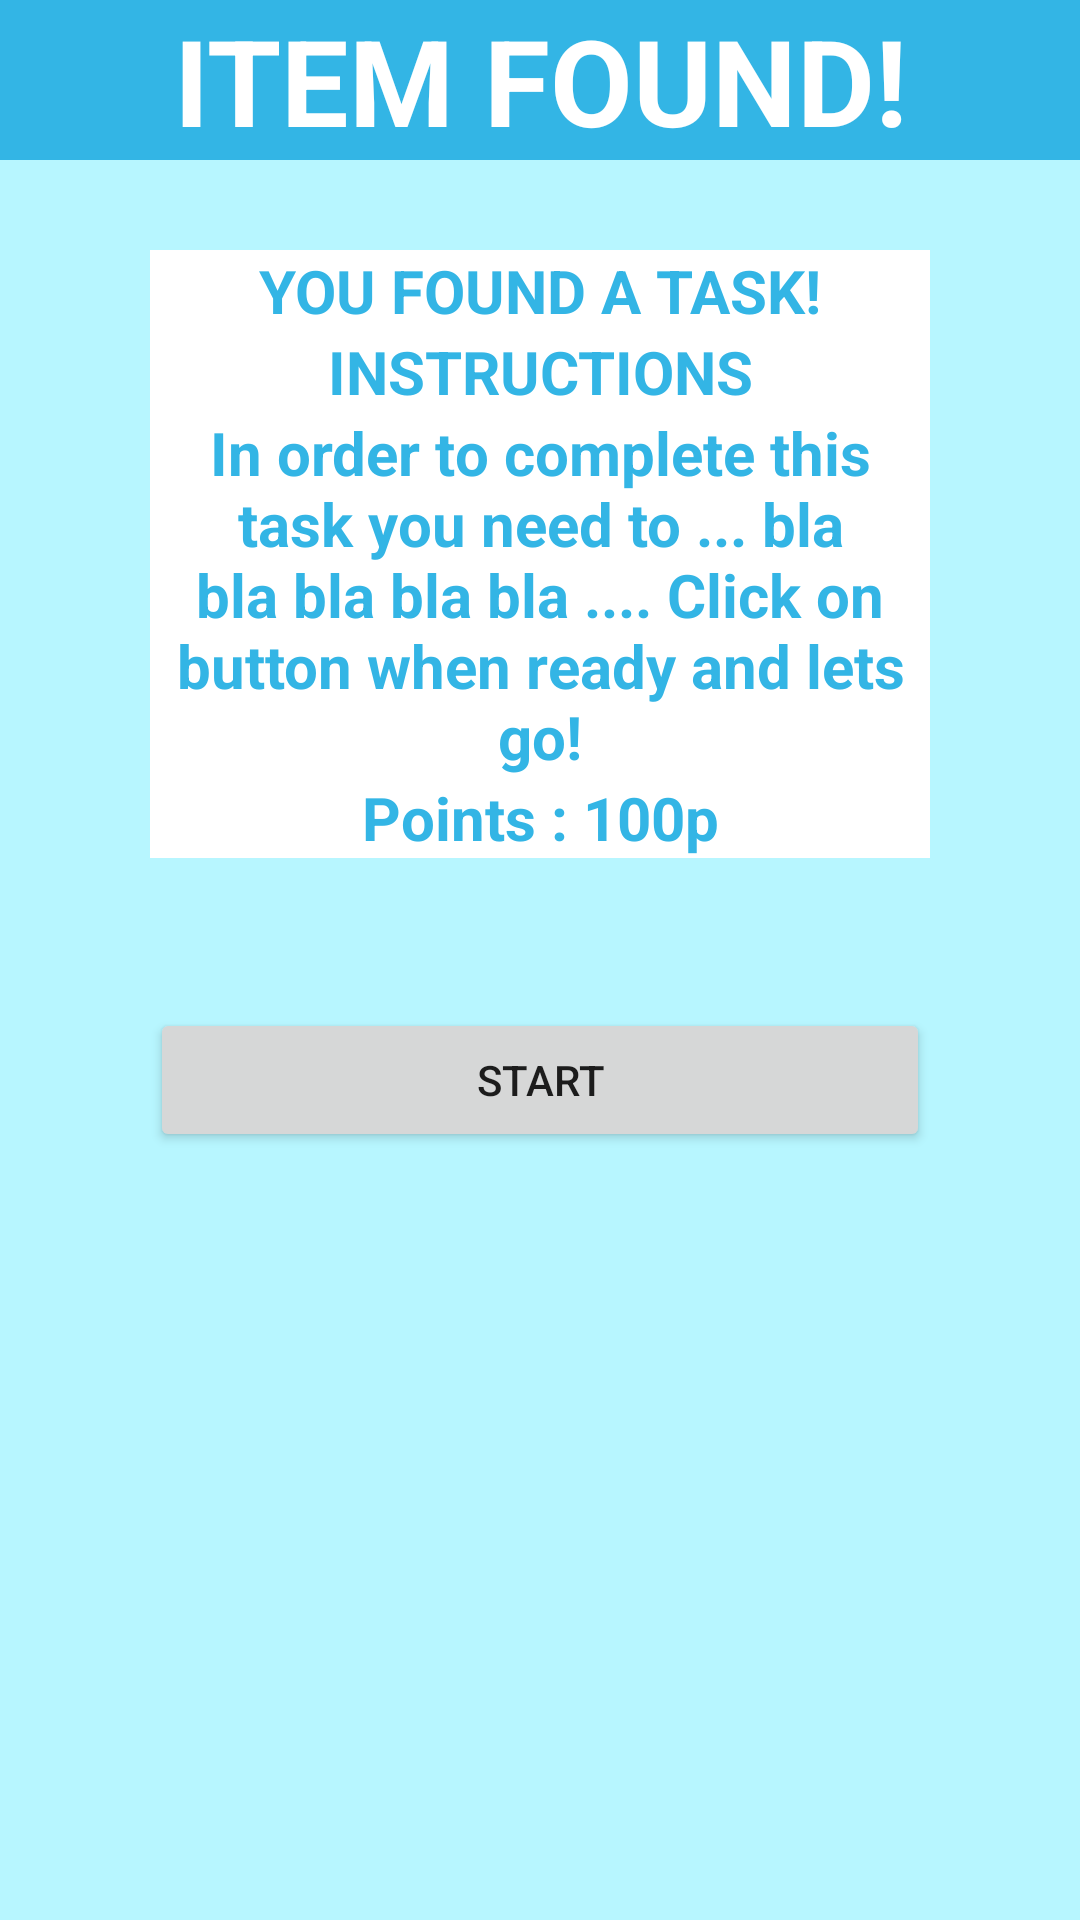

Android layout source for this screen:
<!-- AndroidManifest.xml: application theme AppTheme -->
<!-- res/layout/activity_login.xml -->
<?xml version="1.0" encoding="utf-8"?>
<LinearLayout xmlns:android="http://schemas.android.com/apk/res/android"
    xmlns:app="http://schemas.android.com/apk/res-auto"
    xmlns:tools="http://schemas.android.com/tools"
    android:layout_width="match_parent"
    android:layout_height="match_parent"
    android:background="#4800ddff"
    android:orientation="vertical"
    tools:context=".Login">

    <TextView
        android:id="@+id/textView"
        android:layout_width="match_parent"
        android:layout_height="wrap_content"
        android:background="@android:color/holo_blue_light"
        android:text="ITEM FOUND!"
        android:textAlignment="center"

        android:textColor="@android:color/background_light"
        android:textSize="40sp"
        android:textStyle="bold" />

    <TextView
        android:layout_width="match_parent"
        android:layout_height="wrap_content"
        android:layout_marginLeft="50dp"
        android:layout_marginRight="50dp"
        android:layout_marginTop="30dp"
        android:background="?attr/colorBackgroundFloating"
        android:text="YOU FOUND A TASK!"
        android:textAlignment="center"
        android:textColor="@android:color/holo_blue_light"
        android:textSize="20sp"
        android:textStyle="bold" />

    <TextView
        android:id="@+id/textView3"
        android:layout_width="match_parent"
        android:layout_height="wrap_content"
        android:layout_marginLeft="50dp"
        android:layout_marginRight="50dp"
        android:background="?attr/colorBackgroundFloating"
        android:text="INSTRUCTIONS"
        android:textAlignment="center"
        android:textColor="@android:color/holo_blue_light"
        android:textSize="20sp"
        android:textStyle="bold" />

    <TextView
        android:id="@+id/textView4"
        android:layout_width="match_parent"
        android:layout_height="wrap_content"
        android:layout_marginLeft="50dp"
        android:layout_marginRight="50dp"
        android:background="?attr/colorBackgroundFloating"
        android:text="In order to complete this task you need to ... bla bla bla bla bla .... Click on button when ready and lets go!"
        android:textAlignment="center"
        android:textColor="@android:color/holo_blue_light"
        android:textSize="20sp"
        android:textStyle="bold" />

    <TextView
        android:id="@+id/textView5"
        android:layout_width="match_parent"
        android:layout_height="wrap_content"
        android:layout_marginLeft="50dp"
        android:layout_marginRight="50dp"
        android:background="?attr/colorBackgroundFloating"
        android:text="Points : 100p"
        android:textAlignment="center"
        android:textColor="@android:color/holo_blue_light"
        android:textSize="20sp"
        android:textStyle="bold" />

    <Button
        android:id="@+id/button"
        android:layout_marginTop="50dp"
        android:layout_marginLeft="50dp"
        android:layout_marginRight="50dp"
        android:layout_marginBottom="50dp"
        android:layout_width="match_parent"
        android:layout_height="wrap_content"
        android:text="START" />

</LinearLayout>
<!-- resources referenced by this layout -->
<resources>
  <style name="AppTheme" parent="Theme.AppCompat.Light.NoActionBar">
          
          <item name="colorPrimary">@android:color/holo_blue_light</item>
          <item name="colorPrimaryDark">@android:color/black</item>
          <item name="colorAccent">@android:color/holo_blue_light</item>
          <item name="android:windowBackground">@android:color/background_light</item>
      </style>
</resources>
